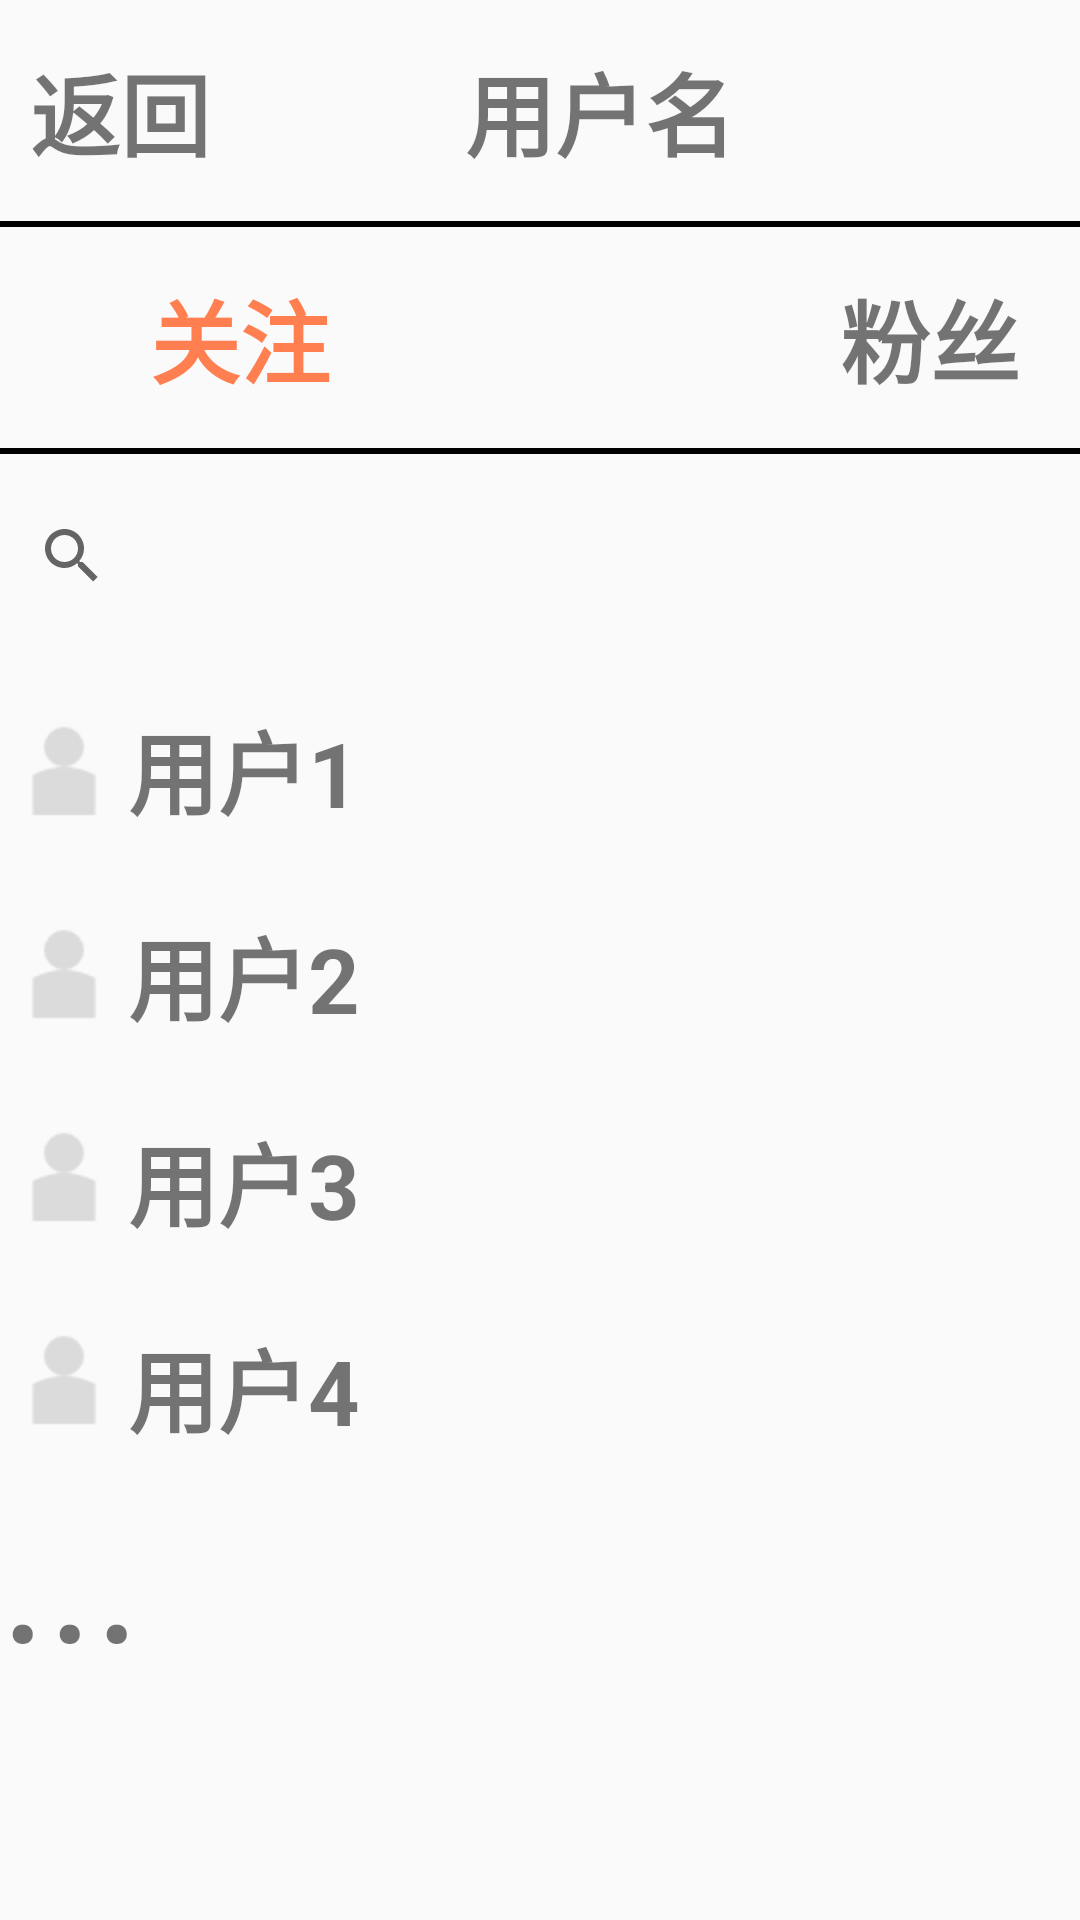

The Android layout XML behind this screen, and the referenced resources:
<!-- AndroidManifest.xml: application theme AppTheme -->
<!-- res/layout/activity_focus.xml -->
<RelativeLayout xmlns:android="http://schemas.android.com/apk/res/android"
    xmlns:tools="http://schemas.android.com/tools"
    android:layout_width="match_parent"
    android:layout_height="match_parent">

    <TextView
        android:id="@+id/main13_edittext9"
        android:layout_width="wrap_content"
        android:layout_height="wrap_content"
        android:text="返回"
        android:clickable="true"
        android:textSize="30sp"
        android:layout_marginTop="15dp"
        android:layout_marginLeft="10dp"
        android:textStyle="bold"
        />
    <TextView
        android:id="@+id/main13_edittext1"
        android:layout_width="wrap_content"
        android:layout_height="wrap_content"
        android:text="用户名"
        android:clickable="true"
        android:layout_toRightOf="@id/main13_edittext9"
     android:layout_marginLeft="85dp"
        android:textSize="30sp"
        android:layout_marginTop="15dp"
        android:textStyle="bold"
        />


    <View
        android:id="@+id/main13_view1"
        android:layout_width="fill_parent"
        android:layout_height="2dp"
        android:layout_below="@id/main13_edittext1"
        android:layout_marginTop="15dp"
        android:background="#000000">

    </View>

    <TextView
        android:id="@+id/main13_edittext2"
        android:layout_width="wrap_content"
        android:layout_height="wrap_content"
        android:text="关注"
        android:clickable="true"
        android:textSize="30sp"
        android:textColor="#FF7F50"
        android:layout_marginLeft="50dp"
        android:layout_below="@+id/main13_view1"
        android:layout_marginTop="15dp"
        android:textStyle="bold"
        />
    <TextView
        android:id="@+id/main13_edittext3"
        android:layout_width="wrap_content"
        android:layout_height="wrap_content"
        android:text="粉丝"
        android:clickable="true"
        android:textSize="30sp"
        android:layout_marginLeft="280dp"
        android:layout_below="@+id/main13_view1"
        android:layout_marginTop="15dp"
        android:textStyle="bold"
        />
    <View
        android:id="@+id/main13_view2"
        android:layout_width="fill_parent"
        android:layout_height="2dp"
        android:layout_below="@id/main13_edittext3"
        android:layout_marginTop="15dp"
        android:background="#000000">

    </View>

    <androidx.appcompat.widget.SearchView
        android:id="@+id/main_13searchView"
        android:layout_width="match_parent"
        android:layout_height="wrap_content"
        android:iconifiedByDefault="false"
        android:layout_below="@id/main13_view2"
        android:layout_marginTop="10dp"
        android:queryHint="请输入搜索内容"></androidx.appcompat.widget.SearchView>






    <ImageView
        android:id="@+id/main13_pic1"
        android:scaleType="center"
        android:layout_gravity="center"
        android:layout_marginTop="25dp"
        android:layout_width="wrap_content"
        android:layout_height="wrap_content"
        android:layout_below="@+id/main_13searchView"
        android:src="@mipmap/userpicture"
        />
    <TextView
        android:id="@+id/main13_edittext4"
        android:layout_width="wrap_content"
        android:layout_height="wrap_content"
        android:layout_below="@+id/main_13searchView"
        android:layout_toRightOf="@+id/main13_pic1"
        android:text="用户1"
        android:clickable="true"
        android:textSize="30sp"
        android:layout_marginTop="25dp"
        android:textStyle="bold"
        />
    <ImageView
        android:id="@+id/main13_pic2"
        android:scaleType="center"
        android:layout_gravity="center"
        android:layout_marginTop="25dp"
        android:layout_width="wrap_content"
        android:layout_height="wrap_content"
        android:layout_below="@+id/main13_pic1"
        android:src="@mipmap/userpicture"
        />
    <TextView
        android:id="@+id/main13_edittext5"
        android:layout_width="wrap_content"
        android:layout_height="wrap_content"
        android:layout_below="@+id/main13_edittext4"
        android:layout_toRightOf="@+id/main13_pic2"
        android:text="用户2"
        android:clickable="true"
        android:textSize="30sp"
        android:layout_marginTop="25dp"
        android:textStyle="bold"
        />
    <ImageView
        android:id="@+id/main13_pic3"
        android:scaleType="center"
        android:layout_gravity="center"
        android:layout_marginTop="25dp"
        android:layout_width="wrap_content"
        android:layout_height="wrap_content"
        android:layout_below="@+id/main13_pic2"
        android:src="@mipmap/userpicture"
        />
    <TextView
        android:id="@+id/main13_edittext6"
        android:layout_width="wrap_content"
        android:layout_height="wrap_content"
        android:layout_below="@+id/main13_edittext5"
        android:layout_toRightOf="@+id/main13_pic3"
        android:text="用户3"
        android:clickable="true"
        android:textSize="30sp"
        android:layout_marginTop="25dp"
        android:textStyle="bold" />
    <ImageView
        android:id="@+id/main13_pic4"
        android:scaleType="center"
        android:layout_gravity="center"
        android:layout_marginTop="25dp"
        android:layout_width="wrap_content"
        android:layout_height="wrap_content"
        android:layout_below="@+id/main13_pic3"
        android:src="@mipmap/userpicture"
        />
    <TextView
        android:id="@+id/main13_edittext7"
        android:layout_width="wrap_content"
        android:layout_height="wrap_content"
        android:layout_below="@+id/main13_edittext6"
        android:layout_toRightOf="@+id/main13_pic4"
        android:text="用户4"
        android:clickable="true"
        android:textSize="30sp"
        android:layout_marginTop="25dp"
        android:textStyle="bold" />
    <TextView
        android:id="@+id/main13_edittext8"
        android:layout_width="wrap_content"
        android:layout_height="wrap_content"
        android:layout_below="@id/main13_edittext7"
        android:text="..."
        android:textSize="60sp"
        />



</RelativeLayout>
<!-- resources referenced by this layout -->
<resources>
  <!-- mipmap userpicture: png bitmap (mipmap-hdpi, 853 bytes) -->
  <style name="AppTheme" parent="Theme.AppCompat.Light.NoActionBar">
          
          <item name="colorPrimary">@color/white</item>
          <item name="colorPrimaryDark">@color/text_hint</item>
          <item name="colorAccent">@color/colorAccent</item>
      </style>
  <color name="white">#FFFFFF</color>
  <color name="text_hint">#C9C9C9</color>
  <color name="colorAccent">#BA2FACA8</color>
</resources>
